The GitHub repository omersuyank/OliveDiseases contains a labelled image folder "Zeytin_224x224_Augmented" with 3 categories: kus gozu mantari, pas akari, saglikli. Examples follow, each with its label.

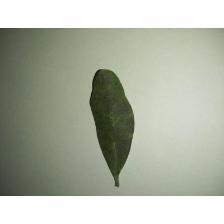
Label: kus gozu mantari

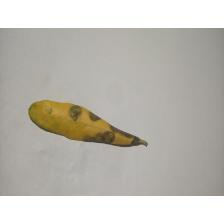
Label: kus gozu mantari

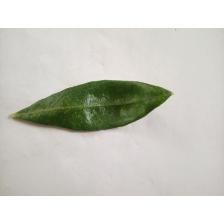
Label: pas akari

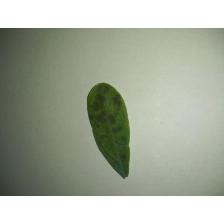
Label: kus gozu mantari

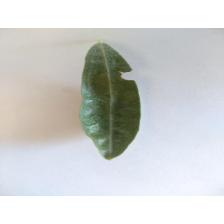
Label: pas akari

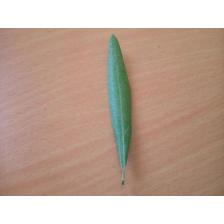
Label: saglikli
